Run: headless pygame with SDL's dummy video driver; simulated clock (each Clock.tick advances the game by its frame time, no real sleeping); random seed 0; keys injected as events and as key.get_pressed() state; mouse plan: one left click at the window centre at the start of phase 2, then a move to the lower-right quarter at the start of phase 3.
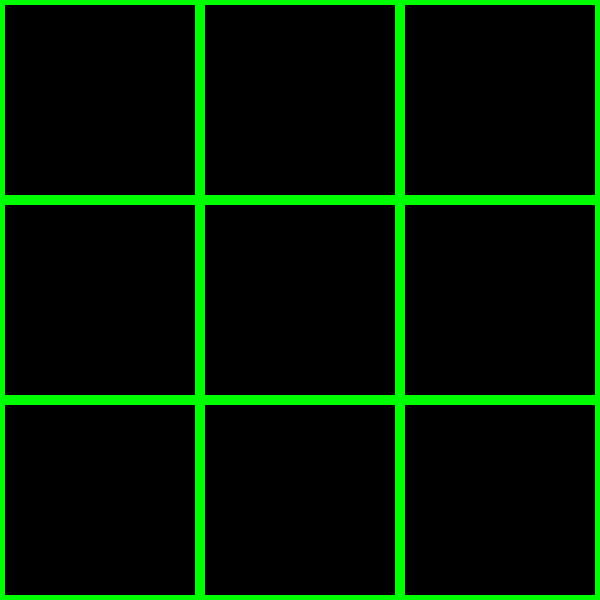
Frame 1 of 4 · flips 1–60 · no input
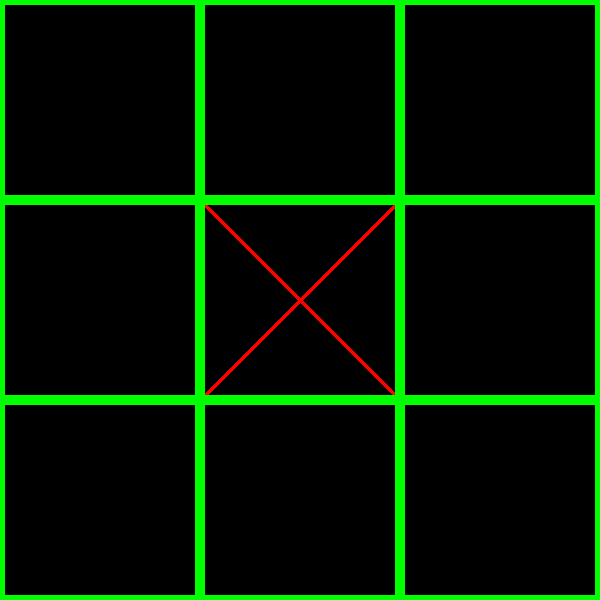
Frame 2 of 4 · flips 61–180 · clicked the window centre · tapped SPACE, RETURN · held RIGHT (→), D
Frame 3 of 4 · flips 181–300 · moved the mouse to the lower-right quarter · held DOWN (↓), S · screen unchanged from frame 2, image omitted
Frame 4 of 4 · flips 301–420 · held LEFT (←), A, UP (↑), W · screen unchanged from frame 3, image omitted

The pygame program that drew these frames:

import pygame
from pygame.locals import *

pygame.init()
screen = pygame.display.set_mode((600,600))
pygame.display.set_caption("TTT")
red = (255,0,0)
green = (0,255,0)
blue = (0,0,255)

def drawX(x,y):
    pygame.draw.line(screen, red, (x,y), (x+200,y+200), 5)
    pygame.draw.line(screen, red, (x+200, y), (x, y+200),5)

while True:
    pygame.display.update()
    for i in range(0, 600, 200):
        for j in range(0, 600, 200):
            pygame.draw.rect(screen, green, (i, j, 200, 200), 5)
    for event in pygame.event.get():
        if event.type == pygame.MOUSEBUTTONDOWN and event.button == 1:
            x, y = event.pos
            spot = x//200 +(y//200*3)
            print(x, y)
            print(spot)
            drawX(x//200*200, y//200*200)
